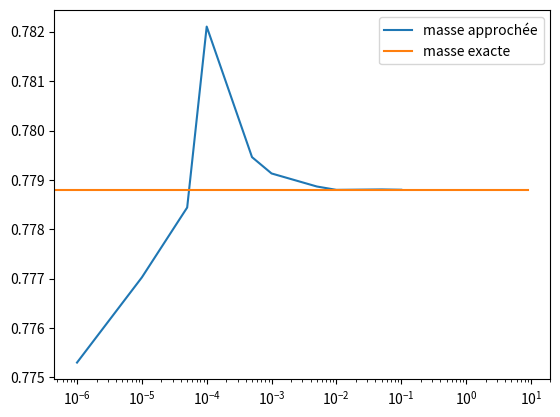

Write Python code to recreate this figure.
# votre code ici, insérez des cellules au besoin

l = 1.2
λ0 = 0.625
k = 5*10**-2
m = λ0 * l + (k*l**3)/3
m

#Script 1
longueur = 1.2  # longueur
lambda_0 = 0.625
k = 5.0e-2

m = 0.0  # initialisation du résultat de l’intégrale
dx = 1e-1  # pas d’intégration sur x
x = 0.0  # initialisation de la variable x à la première borne

while x < longueur:  # tant que x < l on répète les instructions suivantes
    m = m + (lambda_0 + k * x**2) * dx  # mise à jour de m
    x = x + dx  # mise à jour de x, on l’augmente de la valeur du pas

print(" Résultat par la méthode de Riemann : {0:f} ".format(m))
print(" Résultat exact : {0:f} ".format(lambda_0 * l + (k * l**3) / 3))

# refactorisation du script en fonction, pour faire varier dx et obtenir m_approx facilement
def riemann_int(dx):
    longueur = 1.2  # longueur
    lambda_0 = 0.625
    k = 5.0e-2
    m = 0.0  # initialisation du résultat de l’intégrale
    x = 0.0  # initialisation de la variable x à la première borne

    while x < longueur:  # tant que x < l on répète les instructions suivantes
        m += (lambda_0 + k * x**2) * dx  # mise à jour de m
        x += dx  # mise à jour de x, on l’augmente de la valeur du pas

    return m


riemann_int(dx=0.1)

dxs = [1/10**n for n in range(1, 7)] + [5/10**n for n in range(2, 6)] # Valeurs de dx par 2 list comprehensions
dxs.sort(reverse=True) # classement des valeurs de dx , de 10⁻¹ à 10⁻⁶
dxs

m_approx = [riemann_int(dx) for dx in dxs] # list comprehension avec notre fonction
m_approx

m_exacts = [lambda_0 * l + (k * l**3) / 3] * len(dxs)

ecarts = ["{:.2%}".format((approx - exact)/exact) for approx, exact in zip(m_approx, m_exacts)] 
# list comprehension sur le zip des deux autres listes
ecarts

import pandas as pd # pour faire un tableau dans le notebook plutôt que dans Excel

df = pd.DataFrame() # création du DataFrame qui remplacerait le tableau excel
df['dx'] = dxs
df['m_approchée'] = m_approx
df['m_exacte'] = m_exacts
df['écart relatif'] = ecarts
df

import numpy as np
import matplotlib.pyplot as plt

plt.plot(df.dx.sort_values(), df.m_approchée, label='masse approchée')
plt.plot(df.m_exacte, label='masse exacte')
#plt.xlim(1.0e-6, 1.0e-1)
plt.xscale('log') # echelle logarithmique pour les abscisses
plt.legend()
plt.show()

#Script 2
longueur = 1.2  # longueur
lambda_0 = 0.625
k = 5.0e-2

m = 0.0  # initialisation du résultat de l’intégrale
dx = 1e-1  # pas d’intégration sur x
x = 0.0  # initialisation de la variable x à la première borne

num_steps = int(longueur / dx) +1

for _ in range(num_steps):
    m = m + (lambda_0 + k * x**2) * dx  # mise à jour de m
    x = x + dx  # mise à jour de x, on l’augmente de la valeur du pas

print(" Résultat par la méthode de Riemann : {0:f} ".format(m))
print(" Résultat exact : {0:f} ".format(lambda_0 * l + (k * l**3) / 3))





























